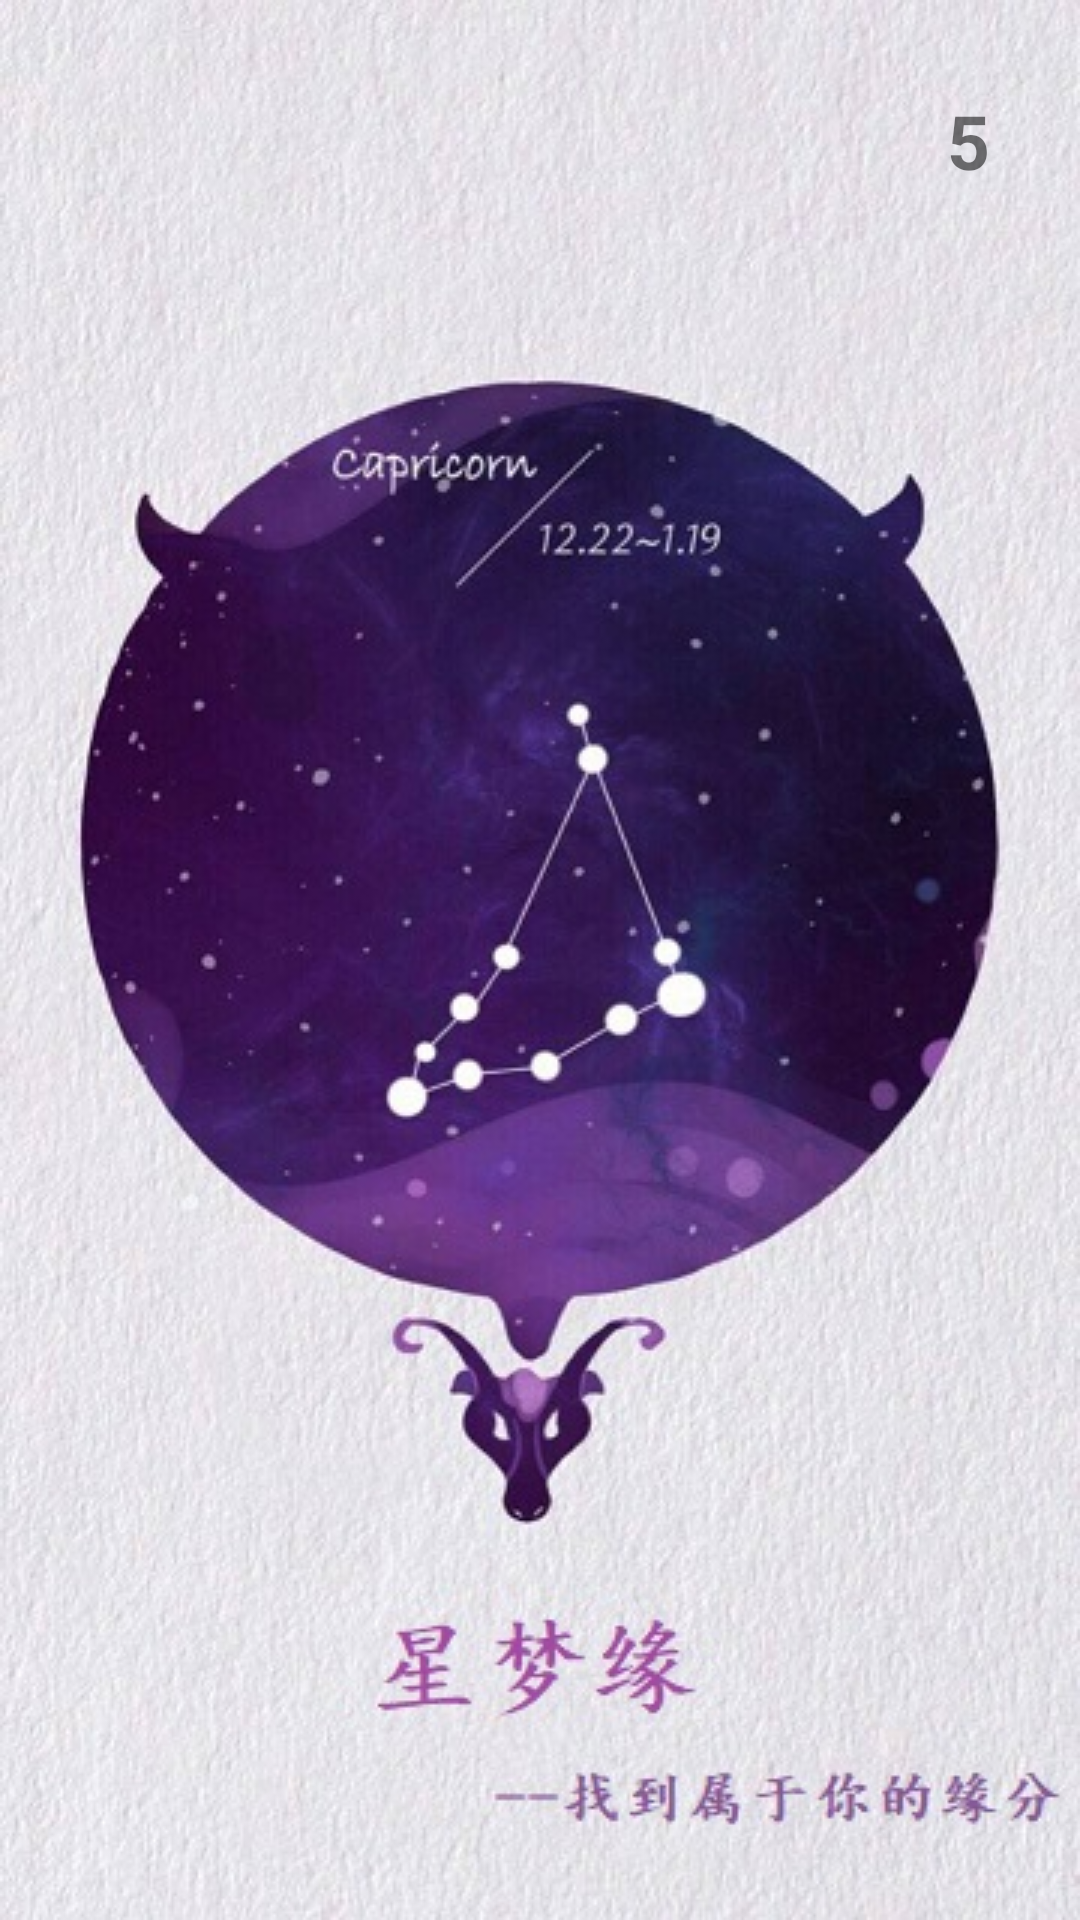

Android layout source for this screen:
<!-- AndroidManifest.xml: application theme Theme.AppCompat.Light.NoActionBar -->
<!-- res/layout/activity_welcome.xml -->
<?xml version="1.0" encoding="utf-8"?>
<RelativeLayout
    xmlns:android="http://schemas.android.com/apk/res/android"
    xmlns:tools="http://schemas.android.com/tools"
    android:layout_width="match_parent"
    android:layout_height="match_parent"
    android:background="@mipmap/welcome">
    <TextView
        android:id="@+id/welcome_tv"
        android:layout_width="wrap_content"
        android:gravity="center"
        android:layout_height="wrap_content"
        android:layout_alignParentRight="true"
        android:text="5"
        android:textSize="25sp"
        android:textStyle="bold"
        android:layout_margin="30dp"/>
</RelativeLayout>
<!-- resources referenced by this layout -->
<resources>
  <!-- mipmap welcome: jpg bitmap (mipmap-xhdpi, 87517 bytes) -->
</resources>
